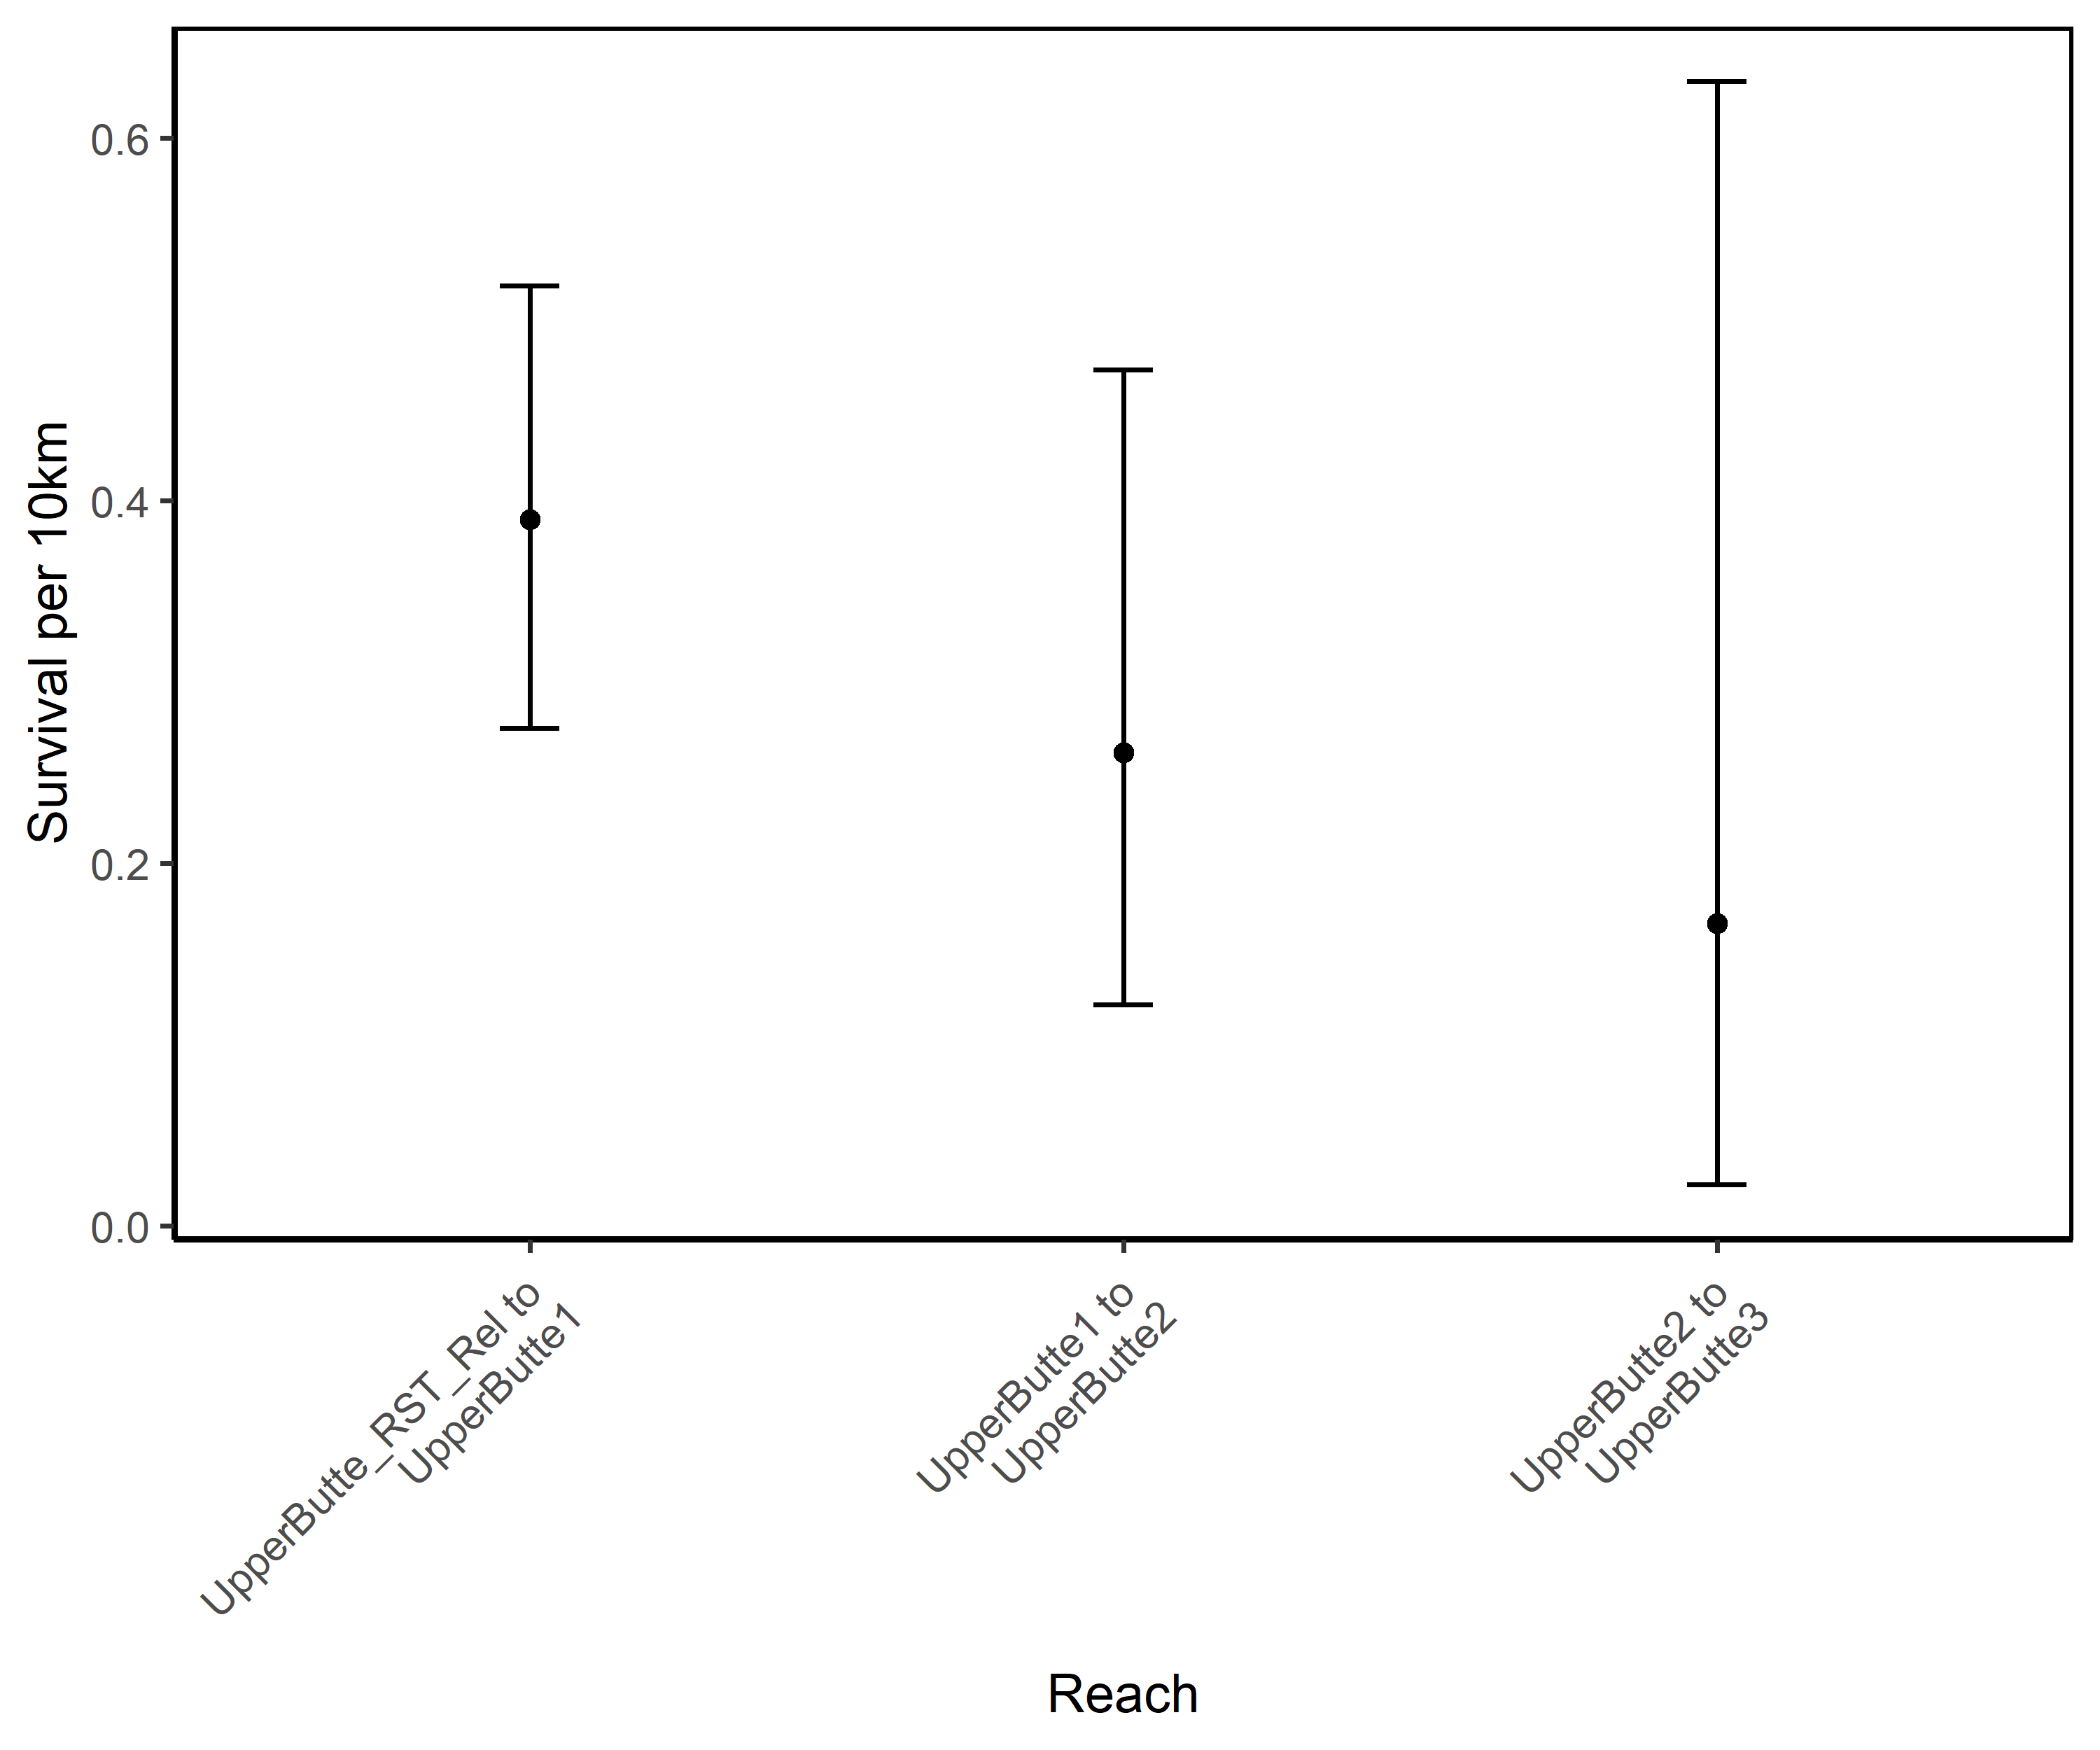

Values plotted in this chart, from the file beside it:
StudyID, Reach #, Reach, RKM, Region, Survival rate per 10km (SE), LCI, UCI, N
BC-Spring-2018, 1, UpperButte_RST_Rel to UpperButte1, 340.85 to 324.1, Butte Creek, 0.39 (0.06), 0.27, 0.52, 23
BC-Spring-2018, 2, UpperButte1 to UpperButte2, 324.1 to 307.16, Butte Creek, 0.26 (0.09), 0.12, 0.47, 6
BC-Spring-2018, 3, UpperButte2 to UpperButte3, 307.16 to 267.21, Butte Creek, 0.17 (0.15), 0.02, 0.63, 1
